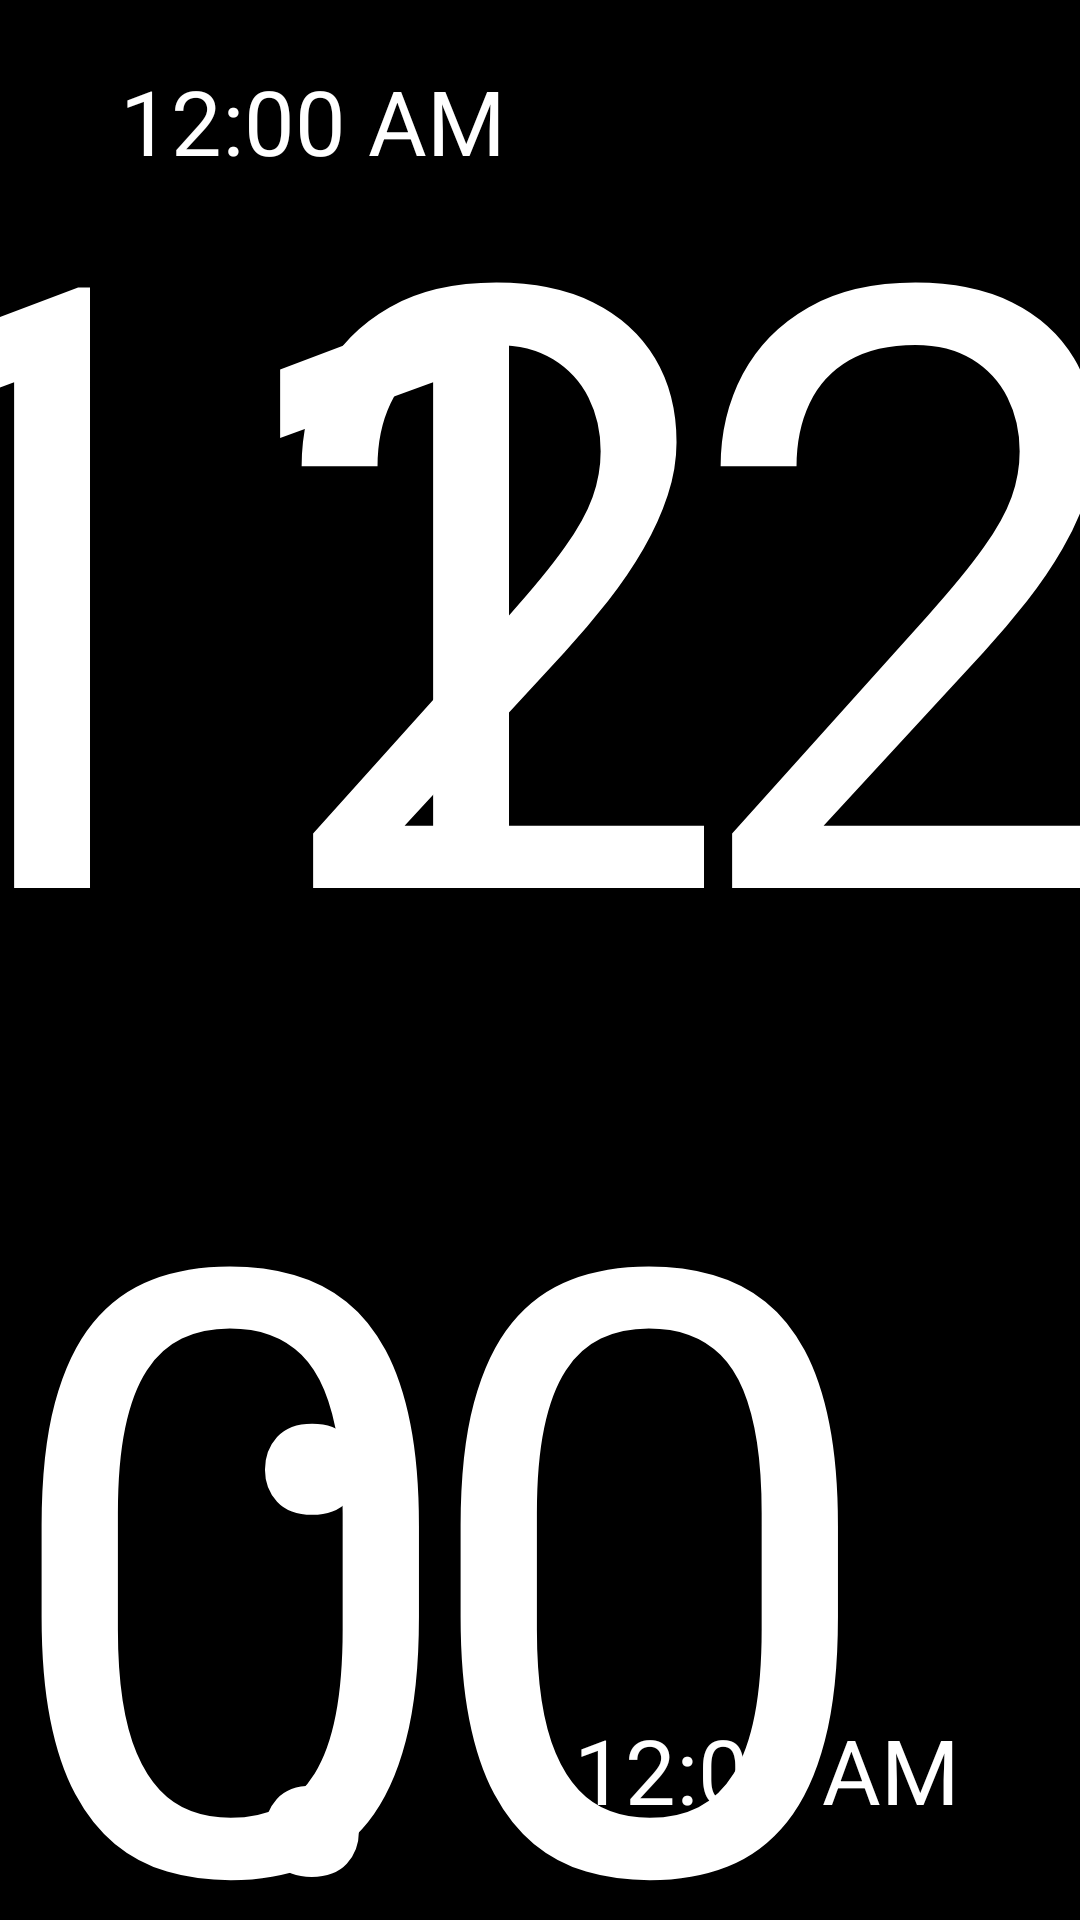

This screen was rendered from an Android layout file. Write that file and the resources it references.
<!-- AndroidManifest.xml: application theme Theme.FSClock -->
<!-- res/layout/digital_clock.xml -->
<?xml version="1.0" encoding="utf-8"?>
<androidx.constraintlayout.widget.ConstraintLayout
    xmlns:android="http://schemas.android.com/apk/res/android"
    xmlns:tools="http://schemas.android.com/tools"
    xmlns:app="http://schemas.android.com/apk/res-auto"
    android:layout_width="match_parent"
    android:layout_height="match_parent"
    android:background="@color/black"
    android:keepScreenOn="true"
    tools:context=".MainActivity">

    <TextClock
        android:id="@+id/aa"
        android:layout_width="wrap_content"
        android:layout_height="wrap_content"
        android:text="上午"
        android:textSize="30sp"
        android:textColor="@color/white"
        app:layout_constraintTop_toTopOf="parent"
        app:layout_constraintLeft_toLeftOf="parent"
        android:layout_marginStart="40dp"
        android:layout_marginTop="20dp"/>

    <TextClock
        android:id="@+id/hh"
        android:layout_width="wrap_content"
        android:layout_height="wrap_content"
        android:text="12"
        android:textSize="280sp"
        android:textColor="@color/white"
        app:layout_constraintBottom_toBottomOf="parent"
        app:layout_constraintLeft_toLeftOf="parent"
        app:layout_constraintTop_toTopOf="parent"
        android:layout_marginStart="70dp"/>

    <TextClock
        android:id="@+id/mm"
        android:layout_width="wrap_content"
        android:layout_height="wrap_content"
        android:text="00"
        android:textSize="280sp"
        android:textColor="@color/white"
        app:layout_constraintBottom_toBottomOf="parent"
        app:layout_constraintRight_toRightOf="parent"
        app:layout_constraintTop_toTopOf="parent"
        android:layout_marginEnd="70dp"/>

    <TextClock
        android:id="@+id/ss"
        android:layout_width="wrap_content"
        android:layout_height="wrap_content"
        android:text="00"
        android:textSize="30sp"
        android:textColor="@color/white"
        app:layout_constraintBottom_toBottomOf="parent"
        app:layout_constraintRight_toRightOf="parent"
        android:layout_marginEnd="40dp"
        android:layout_marginBottom="30dp"/>



</androidx.constraintlayout.widget.ConstraintLayout>
<!-- resources referenced by this layout -->
<resources>
  <color name="black">#FF000000</color>
  <color name="white">#FFFFFFFF</color>
  <style name="Theme.FSClock" parent="Theme.MaterialComponents.DayNight.NoActionBar">
          
          <item name="colorPrimary">@color/purple_500</item>
          <item name="colorPrimaryVariant">@color/purple_700</item>
          <item name="colorOnPrimary">@color/white</item>
          
          <item name="colorSecondary">@color/android_blue</item>
          <item name="colorSecondaryVariant">@color/teal_700</item>
          <item name="colorOnSecondary">@color/black</item>
          
          <item name="android:statusBarColor">?attr/colorPrimaryVariant</item>
          
          <item name="android:windowFullscreen">true</item>
      </style>
  <color name="purple_500">#FF6200EE</color>
  <color name="purple_700">#FF3700B3</color>
  <color name="android_blue">#1970E1</color>
  <color name="teal_700">#FF018786</color>
</resources>
